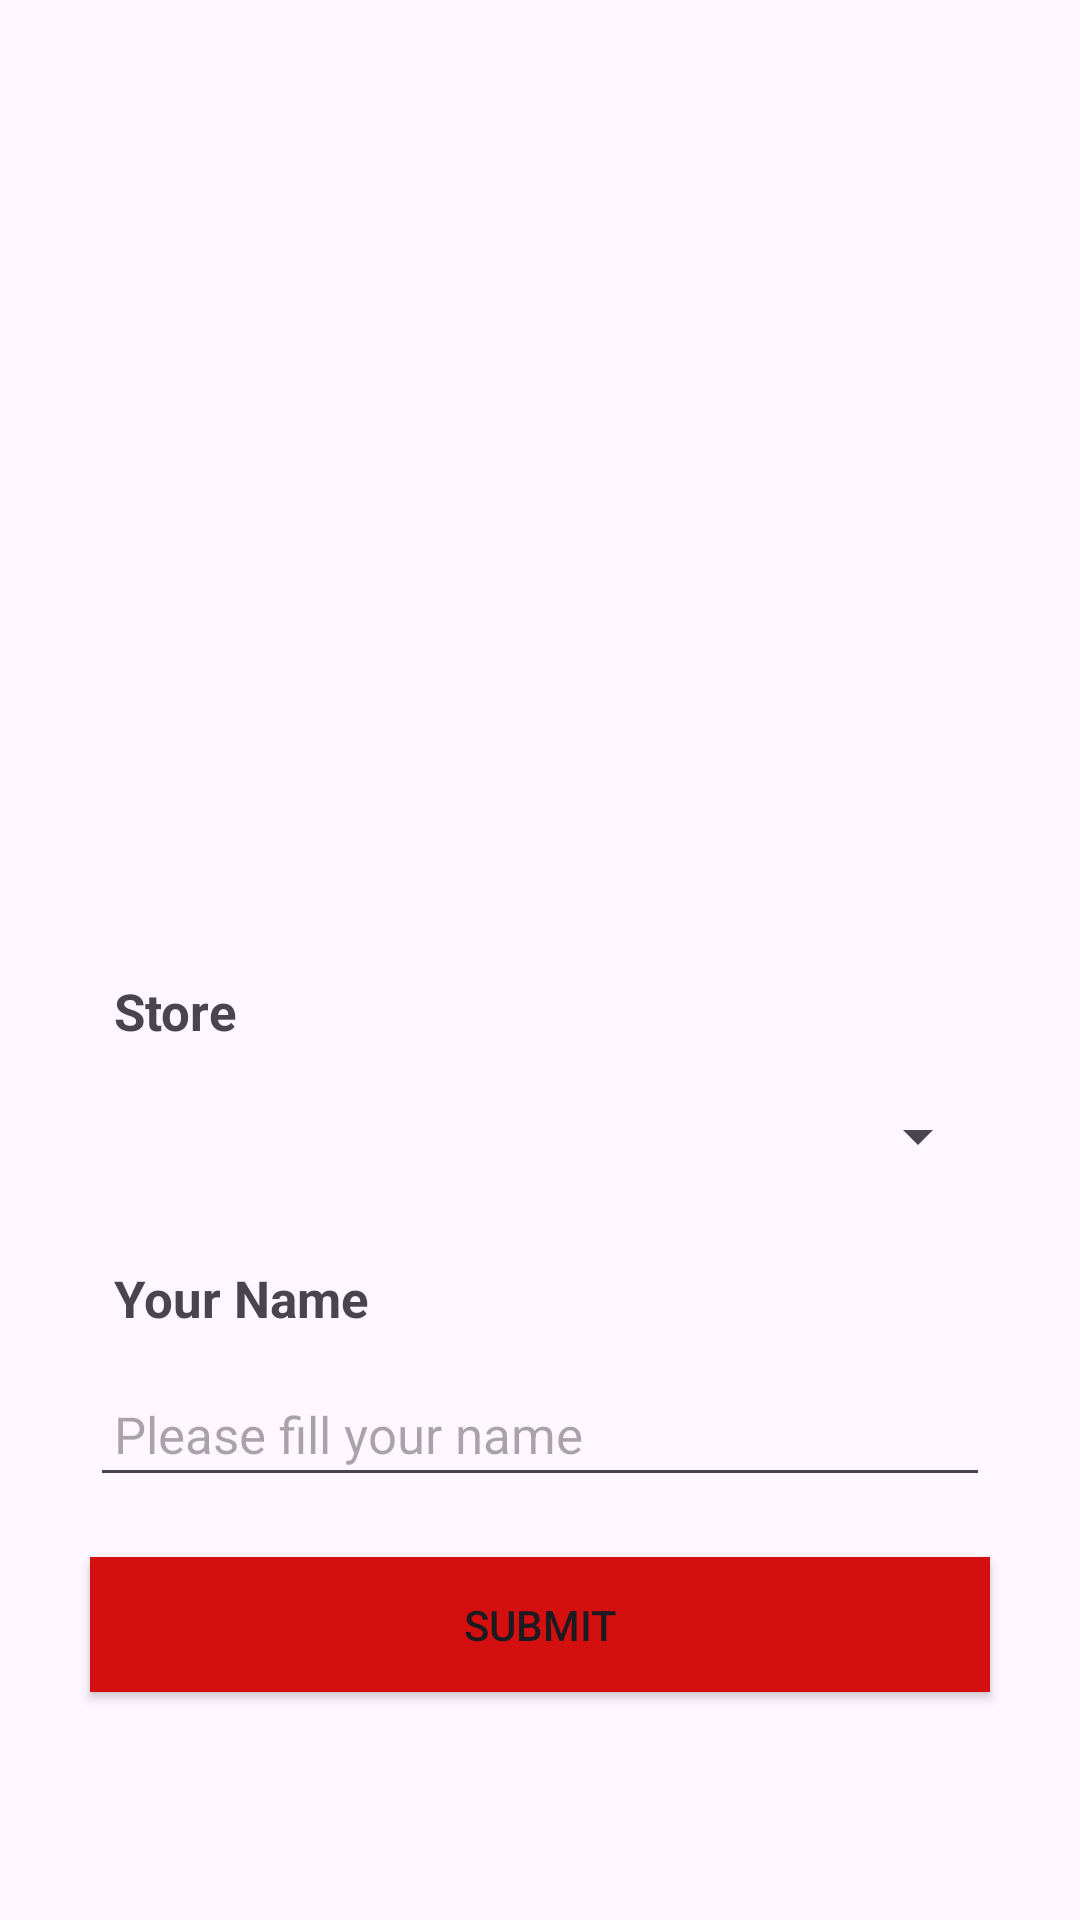

Reconstruct the res/layout file that produces this screen, plus the resources it refers to.
<!-- AndroidManifest.xml: application theme Theme.LetsEat -->
<!-- res/layout/activity_main.xml -->
<?xml version="1.0" encoding="utf-8"?>
<LinearLayout xmlns:android="http://schemas.android.com/apk/res/android"
    xmlns:app="http://schemas.android.com/apk/res-auto"
    xmlns:tools="http://schemas.android.com/tools"
    android:layout_width="match_parent"
    android:layout_height="match_parent"
    android:orientation="vertical"
    android:layout_gravity="center"
    android:gravity="center"
    tools:context=".MainActivity">

    <ImageView
        android:id="@+id/imagepizza"
        android:layout_width="300dp"
        android:layout_height="230dp"
        android:src="@drawable/rm_pizza_1"/>

    <TextView
        android:id="@+id/text"
        android:layout_width="300dp"
        android:layout_height="wrap_content"
        android:textSize="17dp"
        android:layout_gravity="center"
        android:textStyle="bold"
        android:layout_marginTop="20dp"
        android:paddingHorizontal="8dp"
        android:text="Store"/>


    <Spinner
        android:id="@+id/menu_dropdown"
        android:layout_width="300dp"
        android:layout_height="45dp"
        android:layout_marginTop="8dp"
        android:layout_gravity="center"/>

    

    <TextView
        android:id="@+id/textfield"
        android:layout_width="300dp"
        android:layout_height="wrap_content"
        android:textSize="17dp"
        android:textStyle="bold"
        android:text="Your Name"
        android:paddingHorizontal="8dp"
        android:layout_marginTop="20dp"/>

    <EditText
        android:id="@+id/textfieldtwo"
        android:layout_width="300dp"
        android:layout_height="45dp"
        android:textSize="17dp"
        android:layout_gravity="center"
        android:gravity="center_vertical"
        android:paddingHorizontal="8dp"
        android:layout_marginTop="10dp"
        android:hint="Please fill your name" />

    <Button
        android:id="@+id/submitbutton"
        android:layout_width="300dp"
        android:layout_height="45dp"
        android:layout_marginTop="20dp"
        android:background="#D30F0F"
        android:text="Submit" />


</LinearLayout>
<!-- resources referenced by this layout -->
<resources>
  <style name="Theme.LetsEat" parent="Base.Theme.LetsEat" />
  <style name="Base.Theme.LetsEat" parent="Theme.Material3.DayNight.NoActionBar">
          
          
      </style>
</resources>
